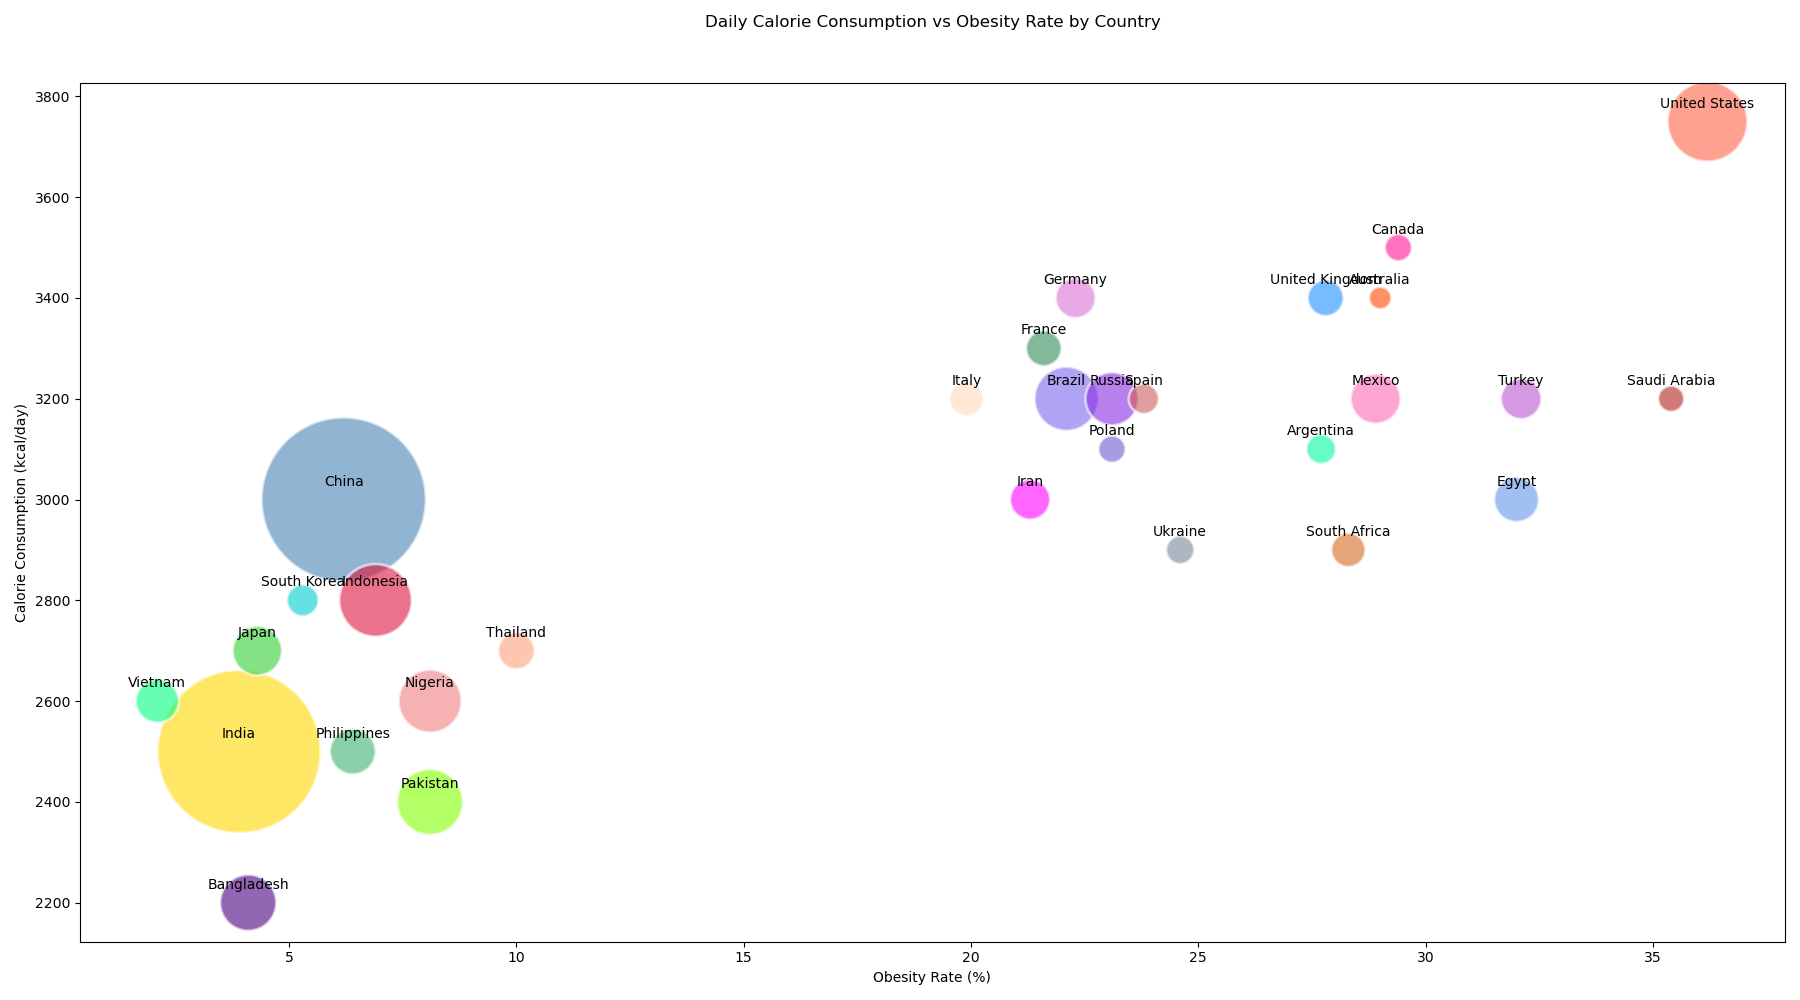

The file beside this chart, header and first rows:
Country, Calorie Consumption (kcal/day), Obesity Rate (%), Population (million)
United States, 3750, 36.2, 331
China, 3000, 6.2, 1402
India, 2500, 3.9, 1380
Germany, 3400, 22.3, 83
Japan, 2700, 4.3, 126
United Kingdom, 3400, 27.8, 67
Canada, 3500, 29.4, 38
Brazil, 3200, 22.1, 213
Australia, 3400, 29.0, 26
France, 3300, 21.6, 65
Russia, 3200, 23.1, 146
South Korea, 2800, 5.3, 52
Mexico, 3200, 28.9, 129
Italy, 3200, 19.9, 60
Spain, 3200, 23.8, 47
Nigeria, 2600, 8.1, 206
Egypt, 3000, 32.0, 104
South Africa, 2900, 28.3, 60
Indonesia, 2800, 6.9, 273
Argentina, 3100, 27.7, 45
Turkey, 3200, 32.1, 85
Iran, 3000, 21.3, 83
Saudi Arabia, 3200, 35.4, 35
Pakistan, 2400, 8.1, 225
Bangladesh, 2200, 4.1, 164
Vietnam, 2600, 2.1, 97
Philippines, 2500, 6.4, 109
Thailand, 2700, 10.0, 70
Ukraine, 2900, 24.6, 41
Poland, 3100, 23.1, 38
